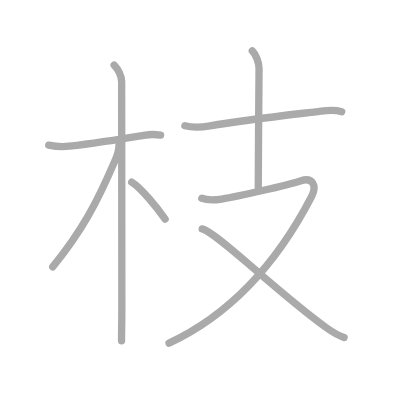
t = 0.00 s
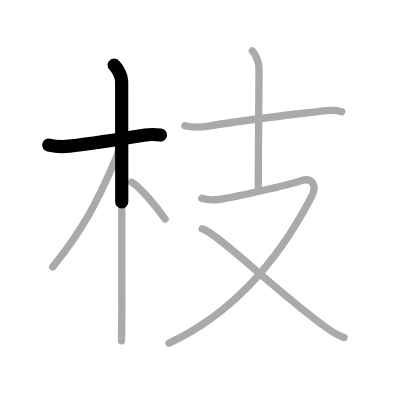
t = 1.50 s
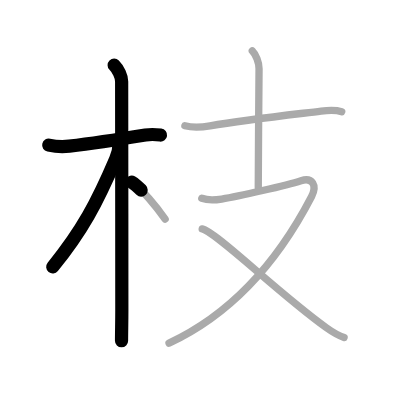
t = 3.25 s
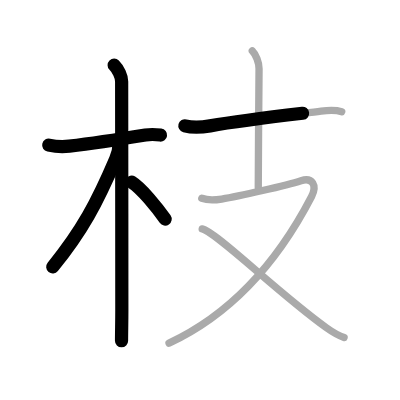
t = 4.75 s
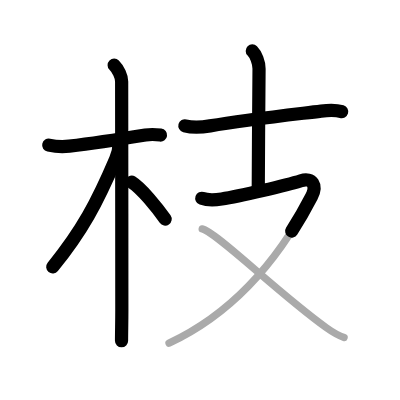
t = 6.50 s
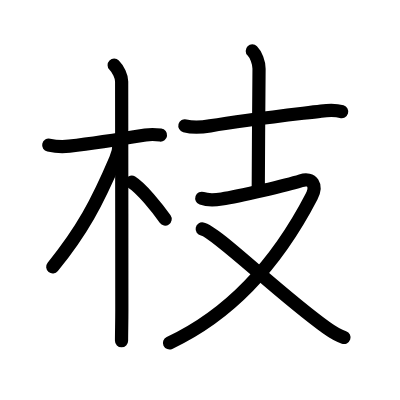
t = 8.00 s

The animated SVG that drew these frames (rendered in a browser with its animation timeline set to each time). Animation: 8 SMIL elements (animate=8); one cycle of 8.00 s.

<?xml version="1.0" standalone="no"?>
<!DOCTYPE svg PUBLIC "-//W3C//DTD SVG 1.1//EN"   "http://www.w3.org/Graphics/SVG/1.1/DTD/svg11.dtd">
<svg width="400px" height="400px"  version="1.1" xmlns="http://www.w3.org/2000/svg">
  <defs>
    <marker id="Triangle" viewBox="0 0 10 10" refX="0" refY="5" markerUnits="strokeWidth" markerWidth="3" style="stroke-opacity:0%;fill:#aaaaaa;" markerHeight="2" orient="auto">
      <path d="M 0 0 L 10 5 L 0 10 z" />
    </marker>
    
    <marker id="Arrow" viewBox="0 0 10 10" refX="5" refY="5" markerUnits="strokeWidth" markerWidth="1.8" style="stroke-opacity:0%;fill:#770000;" markerHeight="2" orient="auto">
      <path d="M 0 4 L 6 4 L 4 1 L 10 5 L 4 9 L 6 6 L 0 6 z" />
        <circle cx="5" cy="5" r="5" />
      </marker>
    
    <marker id="TriangleRed" viewBox="0 0 10 10" refX="0" refY="5" markerUnits="strokeWidth" markerWidth="3" style="stroke-opacity:0%;fill:#CC0000;" markerHeight="2" orient="auto">
      <path d="M 0 0 L 10 5 L 0 10 z" />
    </marker>
    
    <marker id="ArrowRed" viewBox="0 0 10 10" refX="5" refY="5" markerUnits="strokeWidth" markerWidth="1.8" style="stroke-opacity:0%;fill:#CC0000;" markerHeight="2" orient="auto">
      <path d="M 0 4 L 6 4 L 4 1 L 10 5 L 4 9 L 6 6 L 0 6 z" />
        <circle cx="5" cy="5" r="5" />
      </marker>
    
  </defs>
  
  <path style="fill:#ffffff; fill-opacity:100%; fill-rule:evenodd; stroke-width:0;" d="M 0 0 L 400px 0 L 400px 400px L 0 400px L 0 0" />

  <g transform="scale(3.6697247706422 3.6697247706422)">
<path style="fill:none; fill-opacity:0%; fill-rule:evenodd; stroke:#aaaaaa; stroke-opacity:100%; stroke-width: 1.5pt; stroke-linejoin:round; stroke-linecap:round;" d="M13.28 39.54c2.1 0.46 4.14 0.47 5.61 0.29c4.96-0.58 14.97-2.08 20.74-3.03c1.23-0.2 2.74-0.17 4.13 0.01"></path>
<path style="fill:none; fill-opacity:0%; fill-rule:evenodd; stroke:#aaaaaa; stroke-opacity:100%; stroke-width: 1.5pt; stroke-linejoin:round; stroke-linecap:round;" d="M31.11 17.75c1.13 1.13 2.04 3.12 2.04 4.43c0 0.74 0.05 42.95 0.05 62.32c0 3.53-0.08 5.5-0.08 8.38"></path>
<path style="fill:none; fill-opacity:0%; fill-rule:evenodd; stroke:#aaaaaa; stroke-opacity:100%; stroke-width: 1.5pt; stroke-linejoin:round; stroke-linecap:round;" d="M32.44 39.35c0 1.52-0.49 2.96-0.93 4.01c-5.01 11.77-9.13 19.52-17.15 29.38"></path>
<path style="fill:none; fill-opacity:0%; fill-rule:evenodd; stroke:#aaaaaa; stroke-opacity:100%; stroke-width: 1.5pt; stroke-linejoin:round; stroke-linecap:round;" d="M35.88 49.62c2.62 1.63 6.92 6.92 9.12 10.08"></path>
<path style="fill:none; fill-opacity:0%; fill-rule:evenodd; stroke:#aaaaaa; stroke-opacity:100%; stroke-width: 1.5pt; stroke-linejoin:round; stroke-linecap:round;" d="M50.38 34.28c2.25 0.6 4.85 0.37 6.86 0.02c9.76-1.68 22.17-3.04 30.26-4.03c1.99-0.24 3.68-0.43 5.62 0.16"></path>
<path style="fill:none; fill-opacity:0%; fill-rule:evenodd; stroke:#aaaaaa; stroke-opacity:100%; stroke-width: 1.5pt; stroke-linejoin:round; stroke-linecap:round;" d="M68.75 13.88c1 1 1.84 3.12 1.84 4.83c0 1.03-0.21 24.66-0.21 32.42"></path>
<path style="fill:none; fill-opacity:0%; fill-rule:evenodd; stroke:#aaaaaa; stroke-opacity:100%; stroke-width: 1.5pt; stroke-linejoin:round; stroke-linecap:round;" d="M54.99 54.04c1.25 0.44 2.86 0.58 5.42 0.19c4.72-0.72 17.77-3.77 21.61-4.99c3.11-0.99 4.44 1.3 2.89 4.3C74.88 72.88 62.12 86 46.06 93.5"></path>
<path style="fill:none; fill-opacity:0%; fill-rule:evenodd; stroke:#aaaaaa; stroke-opacity:100%; stroke-width: 1.5pt; stroke-linejoin:round; stroke-linecap:round;" d="M55.1 62.39c3.71 0.71 20.65 17.48 33.8 26.89c1.91 1.37 3.11 2.09 4.86 2.69"></path>

<path style="fill:none; fill-opacity:0%; fill-rule:evenodd; stroke:#000000; stroke-opacity:100%; stroke-width: 2.7pt; stroke-linejoin:round; stroke-linecap:round;" d="M13.28 39.54c2.1 0.46 4.14 0.47 5.61 0.29c4.96-0.58 14.97-2.08 20.74-3.03c1.23-0.2 2.74-0.17 4.13 0.01" pathLength="100" stroke-dashoffset="100" stroke-dasharray="100 105"><animate id="dashAnim1" attributeName="stroke-dashoffset" from="100" to="0" dur="1s" calcMode="linear" fill="freeze"/></path>
<path style="fill:none; fill-opacity:0%; fill-rule:evenodd; stroke:#000000; stroke-opacity:100%; stroke-width: 2.7pt; stroke-linejoin:round; stroke-linecap:round;" d="M31.11 17.75c1.13 1.13 2.04 3.12 2.04 4.43c0 0.74 0.05 42.95 0.05 62.32c0 3.53-0.08 5.5-0.08 8.38" pathLength="100" stroke-dashoffset="100" stroke-dasharray="100 105"><animate id="dashAnim2" attributeName="stroke-dashoffset" from="100" to="0" dur="1s" calcMode="linear" begin="dashAnim1.end" fill="freeze"/></path>
<path style="fill:none; fill-opacity:0%; fill-rule:evenodd; stroke:#000000; stroke-opacity:100%; stroke-width: 2.7pt; stroke-linejoin:round; stroke-linecap:round;" d="M32.44 39.35c0 1.52-0.49 2.96-0.93 4.01c-5.01 11.77-9.13 19.52-17.15 29.38" pathLength="100" stroke-dashoffset="100" stroke-dasharray="100 105"><animate id="dashAnim3" attributeName="stroke-dashoffset" from="100" to="0" dur="1s" calcMode="linear" begin="dashAnim2.end" fill="freeze"/></path>
<path style="fill:none; fill-opacity:0%; fill-rule:evenodd; stroke:#000000; stroke-opacity:100%; stroke-width: 2.7pt; stroke-linejoin:round; stroke-linecap:round;" d="M35.88 49.62c2.62 1.63 6.92 6.92 9.12 10.08" pathLength="100" stroke-dashoffset="100" stroke-dasharray="100 105"><animate id="dashAnim4" attributeName="stroke-dashoffset" from="100" to="0" dur="1s" calcMode="linear" begin="dashAnim3.end" fill="freeze"/></path>
<path style="fill:none; fill-opacity:0%; fill-rule:evenodd; stroke:#000000; stroke-opacity:100%; stroke-width: 2.7pt; stroke-linejoin:round; stroke-linecap:round;" d="M50.38 34.28c2.25 0.6 4.85 0.37 6.86 0.02c9.76-1.68 22.17-3.04 30.26-4.03c1.99-0.24 3.68-0.43 5.62 0.16" pathLength="100" stroke-dashoffset="100" stroke-dasharray="100 105"><animate id="dashAnim5" attributeName="stroke-dashoffset" from="100" to="0" dur="1s" calcMode="linear" begin="dashAnim4.end" fill="freeze"/></path>
<path style="fill:none; fill-opacity:0%; fill-rule:evenodd; stroke:#000000; stroke-opacity:100%; stroke-width: 2.7pt; stroke-linejoin:round; stroke-linecap:round;" d="M68.75 13.88c1 1 1.84 3.12 1.84 4.83c0 1.03-0.21 24.66-0.21 32.42" pathLength="100" stroke-dashoffset="100" stroke-dasharray="100 105"><animate id="dashAnim6" attributeName="stroke-dashoffset" from="100" to="0" dur="1s" calcMode="linear" begin="dashAnim5.end" fill="freeze"/></path>
<path style="fill:none; fill-opacity:0%; fill-rule:evenodd; stroke:#000000; stroke-opacity:100%; stroke-width: 2.7pt; stroke-linejoin:round; stroke-linecap:round;" d="M54.99 54.04c1.25 0.44 2.86 0.58 5.42 0.19c4.72-0.72 17.77-3.77 21.61-4.99c3.11-0.99 4.44 1.3 2.89 4.3C74.88 72.88 62.12 86 46.06 93.5" pathLength="100" stroke-dashoffset="100" stroke-dasharray="100 105"><animate id="dashAnim7" attributeName="stroke-dashoffset" from="100" to="0" dur="1s" calcMode="linear" begin="dashAnim6.end" fill="freeze"/></path>
<path style="fill:none; fill-opacity:0%; fill-rule:evenodd; stroke:#000000; stroke-opacity:100%; stroke-width: 2.7pt; stroke-linejoin:round; stroke-linecap:round;" d="M55.1 62.39c3.71 0.71 20.65 17.48 33.8 26.89c1.91 1.37 3.11 2.09 4.86 2.69" pathLength="100" stroke-dashoffset="100" stroke-dasharray="100 105"><animate id="dashAnim8" attributeName="stroke-dashoffset" from="100" to="0" dur="1s" calcMode="linear" begin="dashAnim7.end" fill="freeze"/></path>

</g>

</svg>  
          
